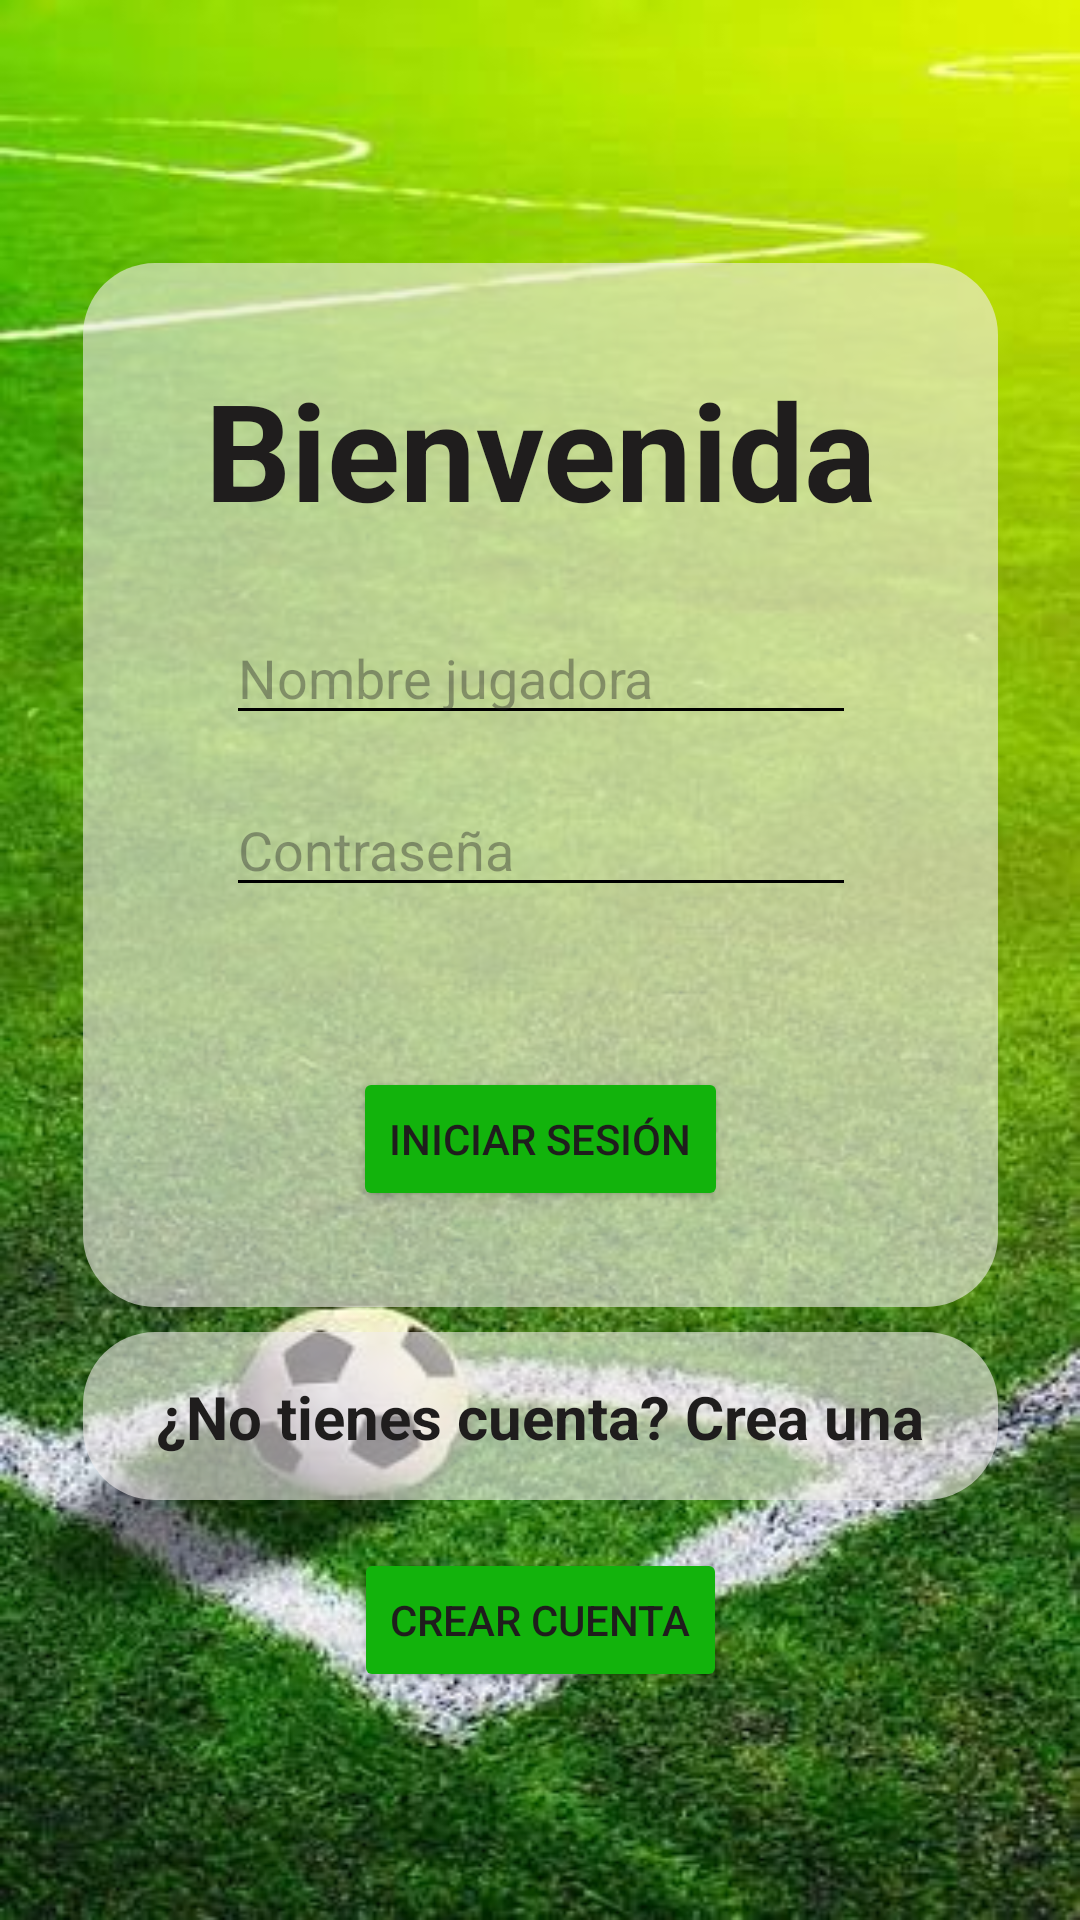

Produce the Android XML layout that renders to this screen, including the resource entries it uses.
<!-- AndroidManifest.xml: application theme Theme.ProyectoFinalMFGA -->
<!-- res/layout/activity_main.xml -->
<?xml version="1.0" encoding="utf-8"?>
<androidx.constraintlayout.widget.ConstraintLayout xmlns:android="http://schemas.android.com/apk/res/android"
    xmlns:app="http://schemas.android.com/apk/res-auto"
    xmlns:tools="http://schemas.android.com/tools"
    android:id="@+id/main"
    android:layout_width="match_parent"
    android:layout_height="match_parent"
    android:background="@drawable/fondo_login2"
    tools:context=".MainActivity">

    <View
        android:id="@+id/view"
        android:layout_width="305dp"
        android:layout_height="348dp"
        android:background="@drawable/forma_fondo"
        app:layout_constraintBottom_toBottomOf="parent"
        app:layout_constraintEnd_toEndOf="parent"
        app:layout_constraintStart_toStartOf="parent"
        app:layout_constraintTop_toTopOf="parent"
        app:layout_constraintVertical_bias="0.3" />

    <View
        android:id="@+id/view2"
        android:layout_width="305dp"
        android:layout_height="56dp"
        android:layout_marginBottom="16dp"
        android:background="@drawable/forma_fondo"
        app:layout_constraintBottom_toTopOf="@+id/btnRegister"
        app:layout_constraintEnd_toEndOf="parent"
        app:layout_constraintStart_toStartOf="parent" />

    <TextView
        android:id="@+id/tvwLoginTitle"
        android:layout_width="wrap_content"
        android:layout_height="wrap_content"
        android:layout_marginTop="32dp"
        android:text="Bienvenida"
        android:textColor="#1F1D1D"
        android:textSize="45sp"
        android:textStyle="bold"
        app:layout_constraintEnd_toEndOf="@+id/view"
        app:layout_constraintStart_toStartOf="@+id/view"
        app:layout_constraintTop_toTopOf="@+id/view" />

    <EditText
        android:id="@+id/ettUser"
        android:layout_width="wrap_content"
        android:layout_height="wrap_content"
        android:layout_marginTop="24dp"
        android:backgroundTint="@color/black"
        android:ems="10"
        android:hint="Nombre jugadora"
        android:inputType="text"
        android:textColor="#0D0000"
        app:layout_constraintEnd_toEndOf="@+id/view"
        app:layout_constraintStart_toStartOf="@+id/view"
        app:layout_constraintTop_toBottomOf="@+id/tvwLoginTitle" />

    <EditText
        android:id="@+id/ettPassword"
        android:layout_width="wrap_content"
        android:layout_height="wrap_content"
        android:layout_marginTop="16dp"
        android:backgroundTint="@color/black"
        android:ems="10"
        android:hint="Contraseña"
        android:inputType="textPassword"
        android:textColor="#0F0E0E"
        app:layout_constraintEnd_toEndOf="@+id/view"
        app:layout_constraintStart_toStartOf="@+id/view"
        app:layout_constraintTop_toBottomOf="@+id/ettUser" />

    <Button
        android:id="@+id/btnLogin"
        style="@style/Widget.AppCompat.Button.Small"
        android:layout_width="wrap_content"
        android:layout_height="wrap_content"
        android:layout_marginBottom="32dp"
        android:text="Iniciar sesión"
        android:textColor="#1F1D1D"
        app:backgroundTint="#12B30C"
        app:layout_constraintBottom_toBottomOf="@+id/view"
        app:layout_constraintEnd_toEndOf="@+id/view"
        app:layout_constraintStart_toStartOf="@+id/view" />

    <TextView
        android:id="@+id/tvwRegister"
        android:layout_width="wrap_content"
        android:layout_height="wrap_content"
        android:text="¿No tienes cuenta? Crea una"
        android:textColor="#1F1D1D"
        android:textSize="20sp"
        android:textStyle="bold"
        app:layout_constraintBottom_toBottomOf="@+id/view2"
        app:layout_constraintEnd_toEndOf="@+id/view2"
        app:layout_constraintStart_toStartOf="@+id/view2"
        app:layout_constraintTop_toTopOf="@+id/view2" />

    <Button
        android:id="@+id/btnRegister"
        style="@style/Widget.AppCompat.Button.Small"
        android:layout_width="wrap_content"
        android:layout_height="wrap_content"
        android:layout_marginBottom="76dp"
        android:text="Crear cuenta"
        android:textColor="#1F1D1D"
        app:backgroundTint="#12B30C"
        app:layout_constraintBottom_toBottomOf="parent"
        app:layout_constraintEnd_toEndOf="parent"
        app:layout_constraintStart_toStartOf="parent" />

</androidx.constraintlayout.widget.ConstraintLayout>
<!-- resources referenced by this layout -->
<resources>
  <!-- drawable fondo_login2: jpg bitmap (drawable, 43192 bytes) -->
  <!-- drawable forma_fondo (drawable) -->
  <?xml version="1.0" encoding="utf-8"?>
  <shape xmlns:android="http://schemas.android.com/apk/res/android">
      <solid android:color="#99F2EDED" />
      <corners android:radius="24dp" />
  </shape>
  <style name="Theme.ProyectoFinalMFGA" parent="Base.Theme.ProyectoFinalMFGA" />
  <style name="Base.Theme.ProyectoFinalMFGA" parent="Theme.Material3.DayNight.NoActionBar">
          
          
      </style>
  <!-- not gathered from this repository: default colours our renderer supplied (Android Studio template values) -->
  <color name="black">#FF000000</color>
</resources>
